Photos from the image-classification dataset "dataset" in the GitHub repository Anshumaankhare2403/AI-Based-Plant-Disease-Detection-System. Its 14 classes are: apple apple scab, apple black rot, apple healthy, corn common rust, corn northern leaf blight, corn healthy, grape black rot, grape healthy, potato early blight, potato late blight, potato healthy, tomato early blight, tomato late blight, tomato healthy.

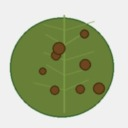
Label: tomato early blight

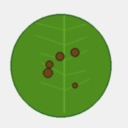
Label: potato early blight

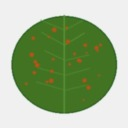
Label: corn common rust

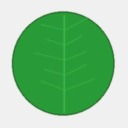
Label: corn healthy

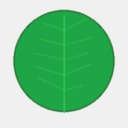
Label: apple healthy

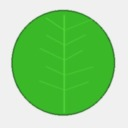
Label: grape healthy
